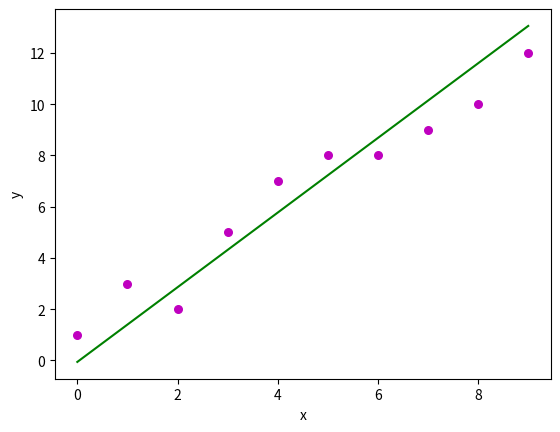

Python code for this plot:
# -*- coding: utf-8 -*-
"""
Created on Thu Dec 14 18:40:34 2017

@author: jpuri
"""

import numpy as np
import matplotlib.pyplot as mlib


class LinearRegression:
    def est_coff(self,x,y):
        #size of the array
        n = np.size(x)
        #mean of the array
        m_x = np.mean(x)
        m_y = np.mean(y)
        #now standard and cross deviation of x and y
        SS_xy = np.sum(y*x - n*m_x*m_y)
        SS_xx = np.sum(x*x - n*(m_x*m_x))
        #getting the values of coeff B0 and B1
        B_1 = SS_xy/SS_xx
        B_0 = m_y - B_1*m_x
        
        return (B_0,B_1);
    def plot_regression(self,x,y,b):
        #plot the points
        mlib.scatter(x,y,color = "m",
               marker = "o", s = 30)
        #predicted
        y_pred = b[0] +b[1]*x
        
        #plot the line
        mlib.plot(x,y_pred,color="g")
        # putting labels
        mlib.xlabel('x')
        mlib.ylabel('y')
 
        # function to show plot
        mlib.show()
    def run(self):
        # observations
        x = np.array([0, 1, 2, 3, 4, 5, 6, 7, 8, 9])
        y = np.array([1, 3, 2, 5, 7, 8, 8, 9, 10, 12])
        B = self.est_coff(x,y)
        self.plot_regression(x, y, B)
 

def main():
        reg = LinearRegression()
        reg.run();
    
if __name__ == "__main__":
    main()